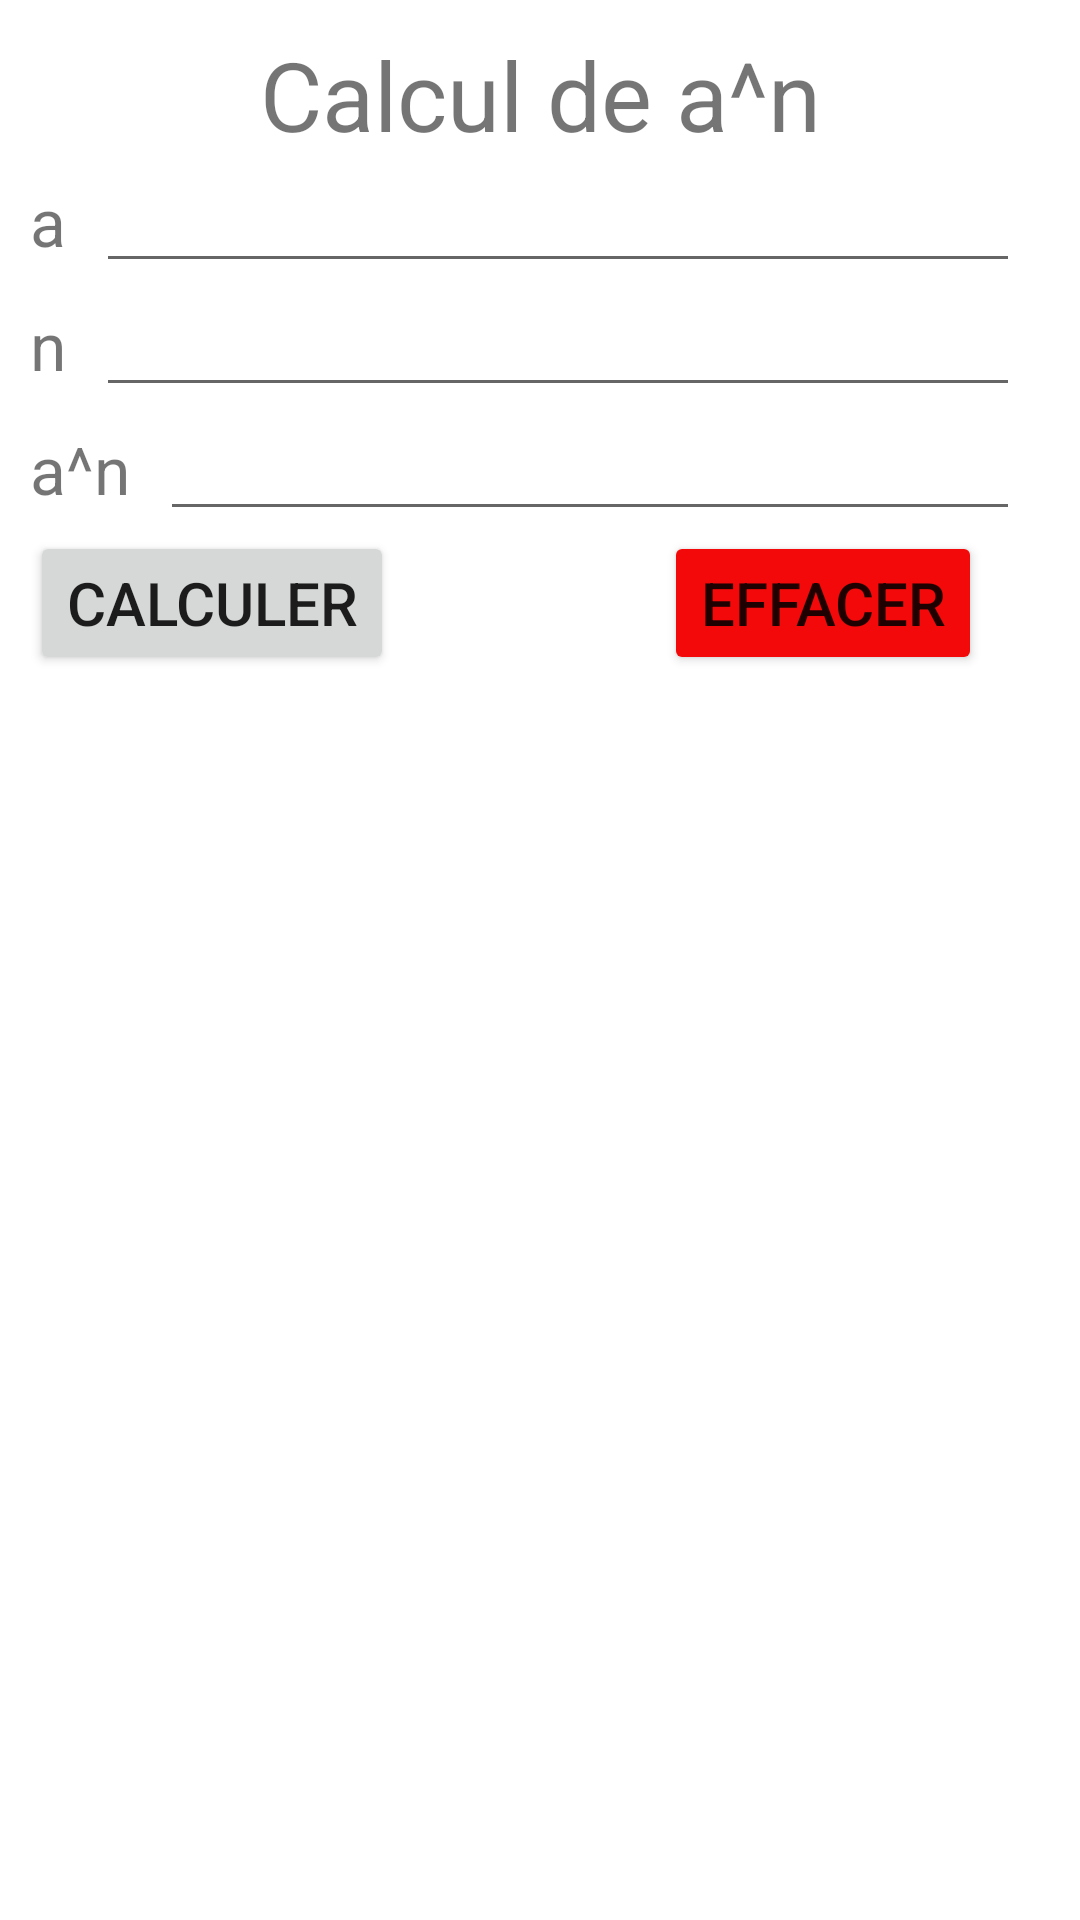

This screen was rendered from an Android layout file. Write that file and the resources it references.
<!-- AndroidManifest.xml: application theme Theme.DevMobile1 -->
<!-- res/layout/activity_puissance.xml -->
<?xml version="1.0" encoding="utf-8"?>
<androidx.constraintlayout.widget.ConstraintLayout xmlns:android="http://schemas.android.com/apk/res/android"
    xmlns:app="http://schemas.android.com/apk/res-auto"
    xmlns:tools="http://schemas.android.com/tools"
    android:layout_width="match_parent"
    android:layout_height="match_parent"
    tools:context=".PuissanceActivity">

    <LinearLayout
        android:layout_width="match_parent"
        android:layout_height="match_parent"
        android:orientation="vertical"
        android:layout_margin="10dp"
        >
        <TextView
            android:layout_width="match_parent"
            android:layout_height="wrap_content"
            android:text="Calcul de a^n"
            android:textSize="32dp"
            android:textAlignment="center"
            />
        <LinearLayout
            android:layout_width="match_parent"
            android:layout_height="wrap_content"
            >
            <TextView
                android:layout_width="wrap_content"
                android:layout_height="wrap_content"
                android:text="a"
                android:textSize="22dp"
                />
            <EditText
                android:layout_width="match_parent"
                android:layout_height="wrap_content"
                android:id="@+id/valA"
                android:layout_marginLeft="10dp"
                android:layout_marginRight="10dp"
                />

        </LinearLayout>
        <LinearLayout
            android:layout_width="match_parent"
            android:layout_height="wrap_content"
            >
            <TextView
                android:layout_width="wrap_content"
                android:layout_height="wrap_content"
                android:text="n"
                android:textSize="22dp"
                />
            <EditText
                android:layout_width="match_parent"
                android:layout_height="wrap_content"
                android:id="@+id/valN"
                android:layout_marginLeft="10dp"
                android:layout_marginRight="10dp"
                />

        </LinearLayout>
        <LinearLayout
            android:layout_width="match_parent"
            android:layout_height="wrap_content"
            >
            <TextView
                android:layout_width="wrap_content"
                android:layout_height="wrap_content"
                android:text="a^n"
                android:textSize="22dp"
                />
            <EditText
                android:layout_width="match_parent"
                android:layout_height="wrap_content"
                android:id="@+id/valResult"
                android:layout_marginLeft="10dp"
                android:layout_marginRight="10dp"
                />

        </LinearLayout>
        <LinearLayout
            android:layout_width="match_parent"
            android:layout_height="wrap_content"
            android:orientation="horizontal">
            <Button
                android:layout_width="wrap_content"
                android:layout_height="wrap_content"
                android:text="Calculer"
                android:textSize="20dp"
                android:id="@+id/btnCalculer"
                />
            <Button
                android:layout_width="wrap_content"
                android:layout_height="wrap_content"
                android:text="Effacer"
                android:textSize="20dp"
                android:backgroundTint="@color/red"
                android:layout_marginLeft="90dp"
                android:id="@+id/btnEffacer"
                />
        </LinearLayout>

    </LinearLayout>

</androidx.constraintlayout.widget.ConstraintLayout>
<!-- resources referenced by this layout -->
<resources>
  <color name="red">#F30909</color>
  <style name="Theme.DevMobile1" parent="Theme.MaterialComponents.DayNight.DarkActionBar">
          
          <item name="colorPrimary">@color/purple_500</item>
          <item name="colorPrimaryVariant">@color/purple_700</item>
          <item name="colorOnPrimary">@color/white</item>
          
          <item name="colorSecondary">@color/teal_200</item>
          <item name="colorSecondaryVariant">@color/teal_700</item>
          <item name="colorOnSecondary">@color/black</item>
          
          <item name="android:statusBarColor" tools:targetApi="l">?attr/colorPrimaryVariant</item>
          
      </style>
  <color name="purple_500">#FF6200EE</color>
  <color name="purple_700">#FF3700B3</color>
  <color name="white">#FFFFFFFF</color>
  <color name="teal_200">#FF03DAC5</color>
  <color name="teal_700">#FF018786</color>
  <color name="black">#FF000000</color>
</resources>
